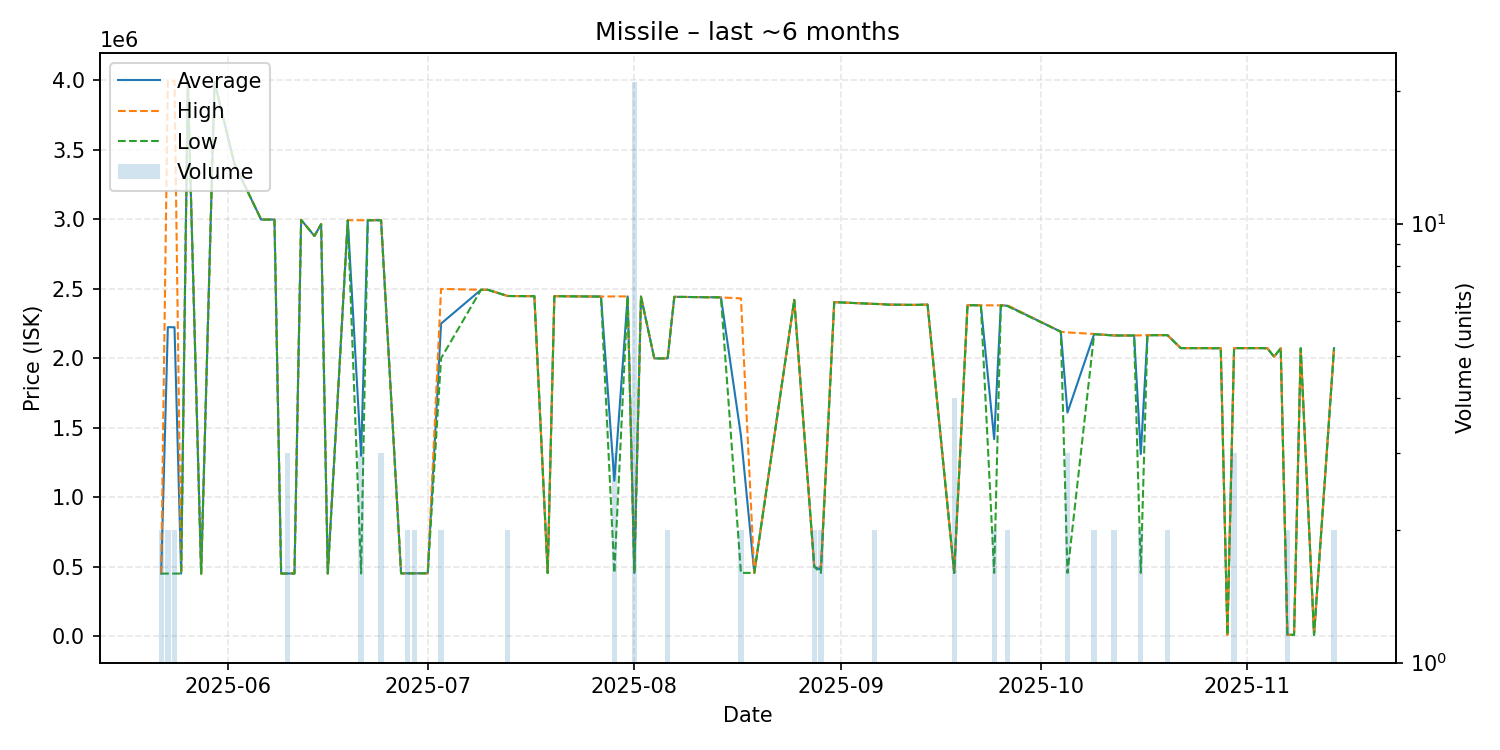

Data behind this chart, as committed beside it:
date, average, highest, lowest, order_count, volume
2025-05-22, 450950, 451000, 450900, 2, 2
2025-05-23, 2224000, 3997000, 451000, 2, 2
2025-05-24, 2223000, 3995000, 451000, 2, 2
2025-05-25, 451000, 451000, 451000, 1, 1
2025-05-26, 3995000, 3995000, 3995000, 1, 1
2025-05-28, 451000, 451000, 451000, 1, 1
2025-05-30, 3988000, 3988000, 3988000, 1, 1
2025-06-02, 3397000, 3397000, 3397000, 1, 1
2025-06-06, 2998000, 2998000, 2998000, 1, 1
2025-06-08, 2998000, 2998000, 2998000, 1, 1
2025-06-09, 451400, 451400, 451400, 1, 1
2025-06-10, 451400, 451400, 451400, 3, 3
2025-06-11, 451500, 451500, 451500, 1, 1
2025-06-12, 2996000, 2996000, 2996000, 1, 1
2025-06-14, 2880000, 2880000, 2880000, 1, 1
2025-06-15, 2965000, 2965000, 2965000, 1, 1
2025-06-16, 451600, 451600, 451600, 1, 1
2025-06-19, 2993000, 2993000, 2993000, 1, 1
2025-06-21, 1298733, 2993000, 451600, 3, 3
2025-06-22, 2993000, 2993000, 2993000, 1, 1
2025-06-24, 2993333, 2995000, 2992500, 3, 3
2025-06-27, 452700, 452700, 452700, 1, 1
2025-06-28, 452700, 452700, 452700, 1, 2
2025-06-29, 452800, 452800, 452800, 1, 2
2025-07-01, 453200, 453200, 453200, 1, 1
2025-07-03, 2249500, 2499000, 2000000, 2, 2
2025-07-09, 2493000, 2493000, 2493000, 1, 1
2025-07-10, 2493000, 2493000, 2493000, 1, 1
2025-07-13, 2448000, 2448000, 2448000, 2, 2
2025-07-16, 2447000, 2447000, 2447000, 1, 1
2025-07-17, 2447000, 2447000, 2447000, 1, 1
2025-07-19, 455100, 455100, 455100, 1, 1
2025-07-20, 2447000, 2447000, 2447000, 1, 1
2025-07-24, 2445000, 2445000, 2445000, 1, 1
2025-07-27, 2444000, 2444000, 2444000, 1, 1
2025-07-29, 1118733, 2445000, 455600, 2, 3
2025-07-31, 2445000, 2445000, 2445000, 1, 1
2025-08-01, 455929, 456000, 455900, 2, 21
2025-08-02, 2444000, 2444000, 2444000, 1, 1
2025-08-04, 1999000, 1999000, 1999000, 1, 1
2025-08-05, 1999000, 1999000, 1999000, 1, 1
2025-08-06, 1999500, 2000000, 1999000, 2, 2
2025-08-07, 2442000, 2442000, 2442000, 1, 1
2025-08-09, 2441000, 2441000, 2441000, 1, 1
2025-08-12, 2439000, 2439000, 2439000, 1, 1
2025-08-13, 2439000, 2439000, 2439000, 1, 1
2025-08-14, 2438000, 2438000, 2438000, 1, 1
2025-08-17, 1443450, 2431000, 455900, 2, 2
2025-08-19, 455900, 455900, 455900, 1, 1
2025-08-25, 2420000, 2420000, 2420000, 1, 1
2025-08-28, 500100, 500100, 500100, 2, 2
2025-08-29, 477950, 500000, 455900, 2, 2
2025-08-31, 2404000, 2404000, 2404000, 1, 1
2025-09-06, 2391000, 2391000, 2391000, 2, 2
2025-09-07, 2390000, 2390000, 2390000, 1, 1
2025-09-08, 2386000, 2386000, 2386000, 1, 1
2025-09-12, 2384000, 2384000, 2384000, 1, 1
2025-09-13, 2385000, 2385000, 2385000, 1, 1
2025-09-14, 2386000, 2386000, 2386000, 1, 1
2025-09-18, 455925, 456000, 455900, 2, 4
... 30 more rows
